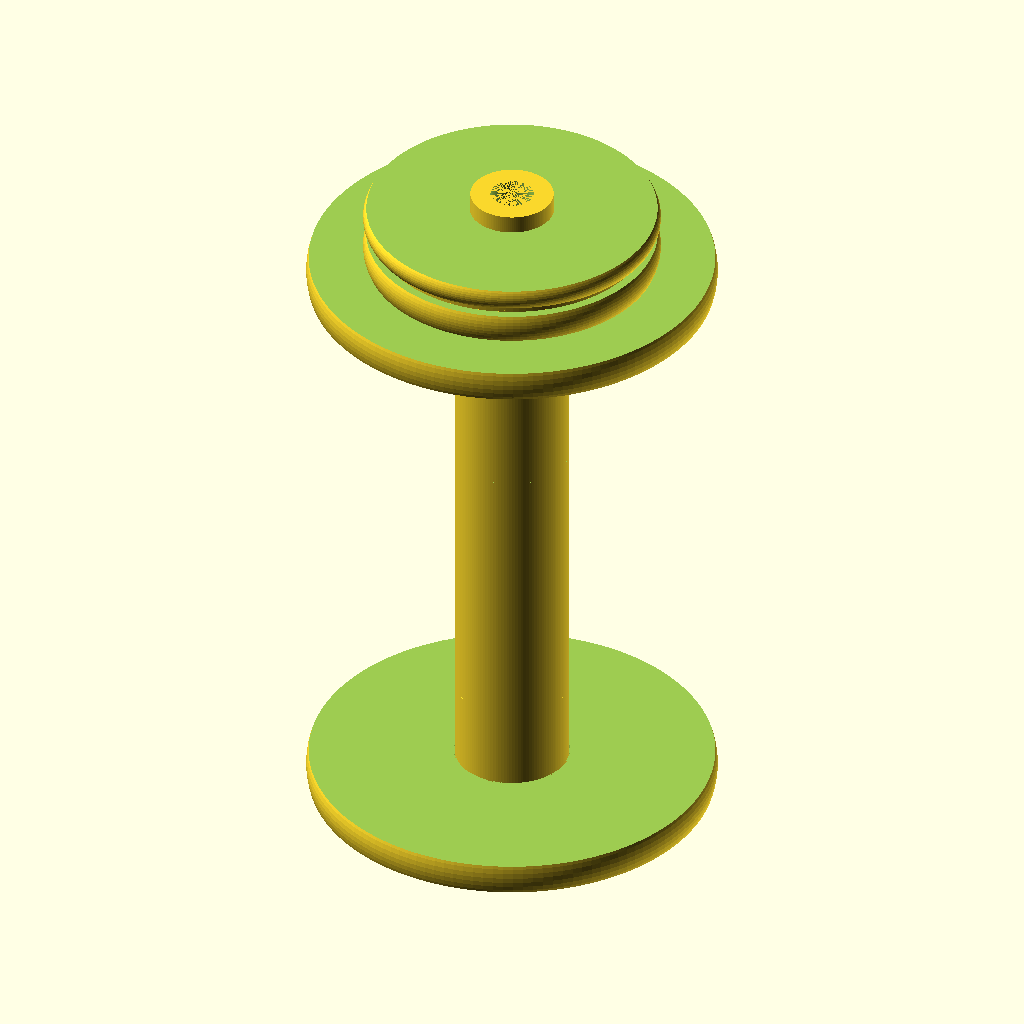
Cell 1 — every parameter at its default value.
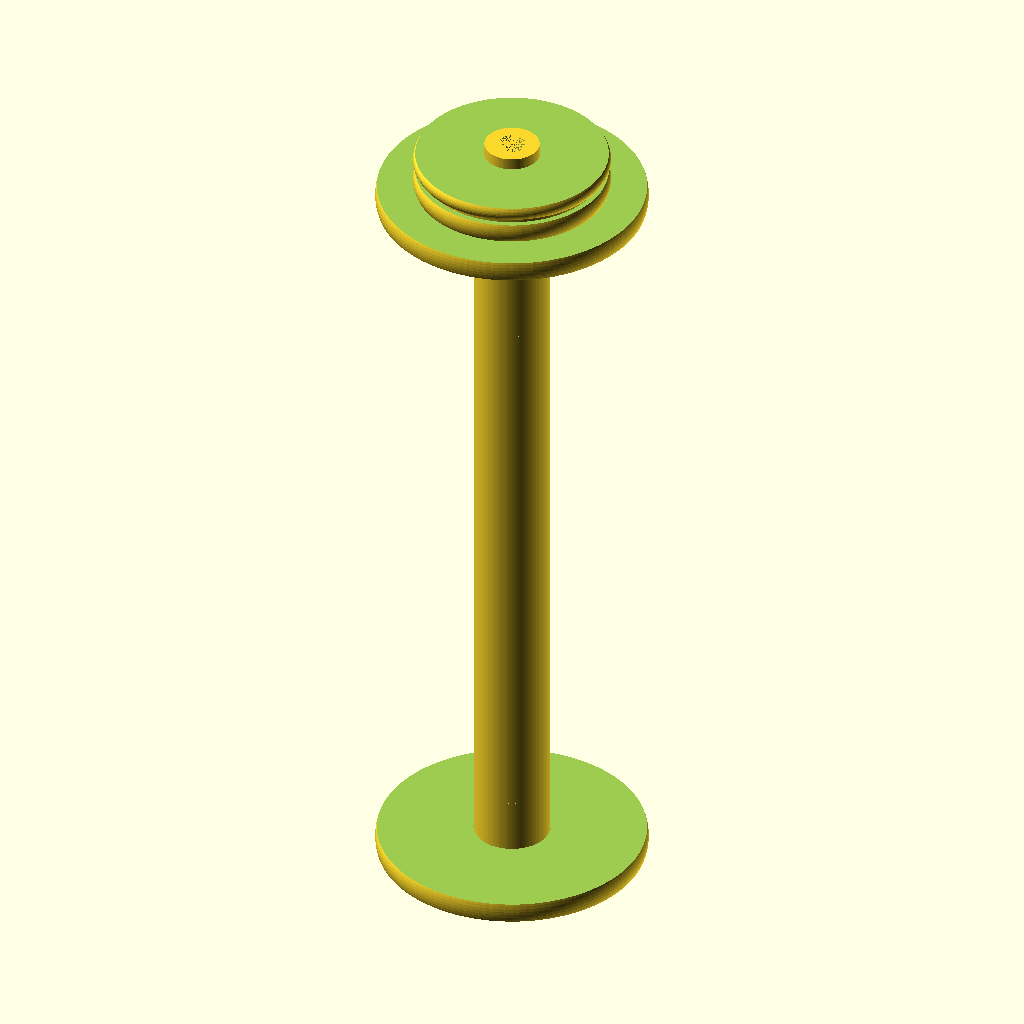
Cell 2: core_visible_length = 220 (everything else at default).
The same orthographic view direction (rotation 55°, 0°, 25°; colour scheme Cornfield) for every cell, with the view re-fitted per cell, so scale and position can differ between cells.
The OpenSCAD source (inputs/thingiverse/files/thing-2585191/files/bobbin-v1d.scad):
/* [Parts] */

// Select part to display (all will be printed)
part = "all"; //[core: Core, fe1: Front End 1, fe2: Front End 2, fw1a: Front End Whorl1a, fw1b: Front End Whorl1b, fw2a: Front End Whorl2a, fw2b: Front End Whorl2b, be1: Back End 1, be2: Back End 2, bw1a: Back End Whorl1a, bw1b: Back End Whorl1b, bw2a: Back End Whorl2a, bw2b: Back End Whorl2b, all: All Parts]

/* [Core and Mandrel] */

// Mandrel diameter
mandrel_diameter = 8; // [4:0.1:30]

// Length of the bobbin core from the inside face of one end to the other
core_visible_length = 109.5;  // [50:0.1:220]

// Diameter of the bobbin core
core_diameter = 22;  // [8:0.1:50]

// Length the bobbin core is inserted into the facing ends
core_recess_depth = 3;  // [2:0.1:20]

/* [Front End Main] */

// Diameter of inside front end
front_end_diameter = 79; // [50:0.1:200]

// Thickness of the inside front end
front_end_height = 6;  // [4:0.1:30]

// Groove thickness on inside front end (0 for none)
front_end_groove_height = 0;  // [0:0.1:4]

// Groove depth on inside front end from the outside diameter (0 for none)
front_end_groove_depth = 0; // [0:0.1:30]

// Extruding Bushing Distance
front_end_extruding_distance = 3.4; // [0:0.1:50]

/* [Front End Whorl #1] */

// Is there a first whorl on the front end and if so, how thick is it?
front_end_whorl1_height = 11.5; // [0:0.1:50]

// Diameter of the first whorl on the front end
front_end_whorl1_diameter = 32.0; // [0:0.1:200]

// Distance of the center of the groove on the first whorl from its inside face
front_end_whorl1_groove_center = 8.5; // [0:0.1:50]

// Thickness of the groove on the first whorl
front_end_whorl1_groove_height = 1.5; // [0:0.1:4]

// Depth of the groove on the first whorl
front_end_whorl1_groove_depth = 2.3; // [0:0.1:30]

/* [Front End Whorl #2] */

// Is there a second whorl on the front end and if so, how thick is it?
front_end_whorl2_height = 0; // [0:0.1:50]

// Diameter of the second whorl on the front end
front_end_whorl2_diameter = 0; // [0:0.1:200]

// Distance of the center of the groove on the second whorl from its inside face
front_end_whorl2_groove_center = 0; // [0:0.1:50]

// Thickness of the groove on the second whorl
front_end_whorl2_groove_height = 0; // [0:0.1:4]

// Depth of the groove on the second whorl
front_end_whorl2_groove_depth = 0; // [0:0.1:30]

/* [Back End Main] */

// Diameter of inside back end
back_end_diameter = 79; // [50:0.1:200]

// Thickness of the inside back end
back_end_height = 6; // [4:0.1:30]

// Groove thickness on inside back end (0 for none)
back_end_groove_height = 0;  // [0:0.1:4]

// Groove depth on inside back end (0 for none)
back_end_groove_depth = 0; // [0:0.1:200]

// Extruding Bushing Distance
back_end_extruding_distance = 3.4; // [0:0.1:50]

/* [Back End Whorl #1] */

// Is there a first whorl on the back end and if so, how thick is it?
back_end_whorl1_height = 11.5; // [0:0.1:50]

// Diameter of the first whorl on the back end
back_end_whorl1_diameter = 57.2; // [0:0.1:200]

// Distance of the center of the groove on the first whorl from its inside face
back_end_whorl1_groove_center = 6.6; // [0:0.1:50]

// Thickness of the groove on the first whorl
back_end_whorl1_groove_height = 2; // [0:0.1:4]

// Depth of the groove on the first whorl
back_end_whorl1_groove_depth = 2.3; // [0:0.1:30]

/* [Back End Whorl #2] */

// Is there a second whorl on the back end and if so, how thick is it?
back_end_whorl2_height = 0; // [0:0.1:50]

// Diameter of the second whorl on the back end
back_end_whorl2_diameter = 0; // [0:0.1:200]

// Distance of the center of the groove on the second whorl from its inside face
back_end_whorl2_groove_center = 0; // [0:0.1:50]

// Thickness of the groove on the second whorl
back_end_whorl2_groove_height = 0; // [0:0.1:4]

// Depth of the groove on the second whorl
back_end_whorl2_groove_depth = 0; // [0:0.1:30]

/* [Advanced] */

// Bobbin core wall thickness
core_wall_thickness = 5; // [1:0.1:30]

// Bore hole for core is larger than core diameter by this amount
core_allowance = 0.3; // [0:0.1:3]

// Bore hole for mandrel is larger than mandrel diameter by this amount
mandrel_allowance = 0.3;  // [0:0.1:3]

// Distance one piece of a whorl fits into another
whorl_groove_recess_depth = 1.5; // [0:0.1:3]

// Bore hole for groove recess is larger than the groove diameter by this amount
whorl_groove_allowance = 0.4;  // [0:0.1:3]

// Diameter of the support shaft for the whorls and any extrusion
whorl_support_diameter = 16; // [10:0.1:30]

// The bore hole for support shafts are larger than the support diameter by this amount
whorl_support_allowance = 0.3; // [0:0.1:3]

// Cylinder tapering factor
cylinder_tapering_factor = 3; // [0:0.1:10]

module whorl_inside(wh, wd, gh, gc, gd)
{
    difference()
    {
        union()
        {
            cylinder2(h=gc-(gh/2), d=wd);
            translate([0,0,gc-(gh/2)])
                cylinder(h=gh+whorl_groove_recess_depth, d=wd-(2*gd));
         }
         cylinder(h=gc+(gh/2)+whorl_groove_recess_depth, d=whorl_support_diameter+whorl_support_allowance);
    }
}

module whorl_outside(wh, wd, gh, gc, gd)
{
    difference()
    {            
        cylinder2(h=wh-(gc+(gh/2)), d=wd);
        cylinder(h=whorl_groove_recess_depth,d=wd-(2*gd)+whorl_groove_allowance);
        cylinder(h=wh-(gc-(gh/2)), d=whorl_support_diameter+whorl_support_allowance);
    }
}

module cylinder2(h,d)
{
    if (h>0)
    {
        translate([0,0,h/2])
        {
            difference()
            {
                resize(newsize=[d,d,d/(cylinder_tapering_factor/h*4)])
                    sphere(d=d);
                translate([0,0,h/2])
                    cylinder(h=d/(cylinder_tapering_factor/h*4),d=d);
                rotate(a=[0,180,0])
                    translate([0,0,h/2])
                        cylinder(h=d/(cylinder_tapering_factor/h*4),d=d);
            }
        }
    }
}

core_bore_diameter = core_diameter - (2*core_wall_thickness);
$fn = 128;

// fw2b, fw2a, fw1b, fw1a, fe2, fe1, core, be1, be2, bw1a, bw1b, bw2a, bw2b

fw2b_i = 0;
fw2a_i = 1;
fw1b_i = 2;
fw1a_i = 3;
fe2_i = 4;
fe1_i = 5;
core_i = 6;
be1_i = 7;
be2_i = 8;
bw1a_i = 9;
bw1b_i = 10;
bw2a_i = 11;
bw2b_i = 12;

part_height = [ 
    front_end_whorl2_height == 0 ? 0 : front_end_whorl2_height - (front_end_whorl2_groove_center+(front_end_whorl2_groove_height/2)), 

    front_end_whorl2_height == 0 ? 0 : front_end_whorl2_groove_center+(front_end_whorl2_groove_height/2)+whorl_groove_recess_depth,

    front_end_whorl1_height == 0 ? 0 : front_end_whorl1_height - (front_end_whorl1_groove_center+(front_end_whorl1_groove_height/2)), 

    front_end_whorl1_height == 0 ? 0 : front_end_whorl1_groove_center+(front_end_whorl1_groove_height/2)+whorl_groove_recess_depth,

    front_end_groove_height == 0 ? 0 : (front_end_height-front_end_groove_height)/2,

    front_end_groove_height == 0 ? front_end_height : (front_end_height+front_end_groove_height)/2,
    
    core_visible_length+(2*core_recess_depth),
    
    back_end_groove_height == 0 ? back_end_height : (back_end_height-back_end_groove_height)/2 + back_end_groove_height,
    
    back_end_groove_height == 0 ? 0 : (back_end_height-back_end_groove_height)/2,
    
    back_end_whorl1_height == 0 ? 0 : back_end_whorl1_groove_center+(back_end_whorl1_groove_height/2),
    
    back_end_whorl1_height == 0 ? 0 : back_end_whorl1_height - (back_end_whorl1_groove_center+(back_end_whorl1_groove_height/2)), 
    
    back_end_whorl2_height == 0 ? 0 : back_end_whorl2_groove_center+(back_end_whorl2_groove_height/2),
    
    back_end_whorl2_height == 0 ? 0 : back_end_whorl2_height - (back_end_whorl2_groove_center+(back_end_whorl2_groove_height/2)), 
    
];

part_offset = [
    front_end_whorl2_height == 0 ? 0 : part_height[0] - whorl_groove_recess_depth, 

    front_end_whorl2_height == 0 ? 0 : part_height[1],

    front_end_whorl1_height == 0 ? 0 : part_height[2] - whorl_groove_recess_depth, 

    front_end_whorl1_height == 0 ? 0 : part_height[3],

    front_end_groove_height == 0 ? 0 : part_height[4] - whorl_groove_recess_depth,

    part_height[5] - core_recess_depth,
    
    part_height[6] - core_recess_depth,
    
    part_height[7],
    
    back_end_groove_height == 0 ? 0 : part_height[8],
    
    back_end_whorl1_height == 0 ? 0 : part_height[9],
    
    back_end_whorl1_height == 0 ? 0 : part_height[10], 
    
    back_end_whorl2_height == 0 ? 0 : part_height[11],
    
    back_end_whorl2_height == 0 ? 0 : part_height[12]
];

part_start_height = [
    part_height[fw2b_i],
    part_height[fw2a_i]+part_offset[fw2b_i],
    part_height[fw1b_i]+part_offset[fw2b_i]+part_offset[fw2a_i],
    part_height[fw1a_i]+part_offset[fw2b_i]+part_offset[fw2a_i]+part_offset[fw1b_i],
    part_height[fe2_i] +part_offset[fw2b_i]+part_offset[fw2a_i]+part_offset[fw1b_i]+part_offset[fw1a_i],
    part_height[fe1_i] +part_offset[fw2b_i]+part_offset[fw2a_i]+part_offset[fw1b_i]+part_offset[fw1a_i]+part_offset[fe2_i],
    
    part_offset[fw2b_i]+part_offset[fw2a_i]+part_offset[fw1b_i]+part_offset[fw1a_i]+part_offset[fe2_i]+part_offset[fe1_i],
    part_offset[fw2b_i]+part_offset[fw2a_i]+part_offset[fw1b_i]+part_offset[fw1a_i]+part_offset[fe2_i]+part_offset[fe1_i]+part_offset[core_i],
    part_offset[fw2b_i]+part_offset[fw2a_i]+part_offset[fw1b_i]+part_offset[fw1a_i]+part_offset[fe2_i]+part_offset[fe1_i]+part_offset[core_i]+part_offset[be1_i],
    part_offset[fw2b_i]+part_offset[fw2a_i]+part_offset[fw1b_i]+part_offset[fw1a_i]+part_offset[fe2_i]+part_offset[fe1_i]+part_offset[core_i]+part_offset[be1_i]+part_offset[be2_i],
    part_offset[fw2b_i]+part_offset[fw2a_i]+part_offset[fw1b_i]+part_offset[fw1a_i]+part_offset[fe2_i]+part_offset[fe1_i]+part_offset[core_i]+part_offset[be1_i]+part_offset[be2_i]+part_offset[bw1a_i],
    part_offset[fw2b_i]+part_offset[fw2a_i]+part_offset[fw1b_i]+part_offset[fw1a_i]+part_offset[fe2_i]+part_offset[fe1_i]+part_offset[core_i]+part_offset[be1_i]+part_offset[be2_i]+part_offset[bw1a_i]+part_offset[bw1b_i],
    part_offset[fw2b_i]+part_offset[fw2a_i]+part_offset[fw1b_i]+part_offset[fw1a_i]+part_offset[fe2_i]+part_offset[fe1_i]+part_offset[core_i]+part_offset[be1_i]+part_offset[be2_i]+part_offset[bw1a_i]+part_offset[bw1b_i]+part_offset[bw2a_i]
];

// core
if ((part == "core") || (part == "all"))
{
    translate([0, 0, part == "all" ? part_start_height[core_i] : 0])
    {
        difference()
        {
        cylinder(h=core_visible_length+(2*core_recess_depth), d=core_diameter);
        cylinder(h=core_visible_length+(2*core_recess_depth), d=core_bore_diameter);
        }
    }
} 

// front end
if (front_end_groove_height == 0)
{ // no groove on front end main
    if ((part == "fe1") || (part == "all"))
    {
        translate([0,0,part == "all" ? part_start_height[fe1_i] : 0])
        rotate(a=[0,part == "all" ? 180 : 0,0])
        {
            difference()
            {
                union()
                {
                    cylinder2(h=front_end_height, d=front_end_diameter);
                    translate([0,0,front_end_height])
                        cylinder(h=front_end_whorl1_height+front_end_whorl2_height+front_end_extruding_distance,d=whorl_support_diameter);

                    difference()
                    {
                        cylinder(h=front_end_height+front_end_whorl1_height+front_end_whorl2_height+front_end_extruding_distance,d=whorl_support_diameter);
                        cylinder(h=front_end_height+front_end_whorl1_height+front_end_whorl2_height+front_end_extruding_distance,d=mandrel_diameter+mandrel_allowance);
                    }
                }
                cylinder(h=core_recess_depth, d=core_diameter+core_allowance);
                cylinder(h=front_end_height+front_end_whorl1_height+front_end_whorl2_height+front_end_extruding_distance, d=mandrel_diameter+
        mandrel_allowance);
            }
        }
    }
    
    if (part == "fe2")
    {
        linear_extrude(height=1)
            text("unused");
    }
}
else
{ // groove on front end main

    // inner piece
    if ((part == "fe1") || (part == "all"))
    {
        translate([0,0,part == "all" ? part_start_height[fe1_i] : 0])
        rotate(a=[0,part == "all" ? 180 : 0,0])
        {
            difference()
            {
                union()
                {
                    cylinder2(h=(front_end_height-front_end_groove_height)/2, d=     front_end_diameter);
                    cylinder(h=(front_end_height-front_end_groove_height)/2 + front_end_groove_height + whorl_groove_recess_depth, d=front_end_diameter-(front_end_groove_depth*2));
                    cylinder(h=front_end_height + front_end_whorl1_height+front_end_whorl2_height+front_end_extruding_distance,d=whorl_support_diameter);
                }
                cylinder(h=front_end_height + front_end_whorl1_height+front_end_whorl2_height+front_end_extruding_distance, d=mandrel_diameter+
        mandrel_allowance);
                cylinder(h=core_recess_depth, d=core_diameter+core_allowance);
            }
        }
    }
    
    // outer piece
    if ((part == "fe2") || (part == "all"))
    {
        translate([0,0,part == "all" ? part_start_height[fe2_i] : 0])
        rotate(a=[0,part == "all" ? 180 : 0,0])
        {
            difference()
            {
                cylinder2(h=(front_end_height-front_end_groove_height)/2, d=front_end_diameter);
                cylinder(h=whorl_groove_recess_depth,d=front_end_diameter-(front_end_groove_depth*2)+whorl_groove_allowance);
                cylinder(h=(front_end_height-front_end_groove_height)/2, d=whorl_support_diameter+whorl_support_allowance);
            }
        }
    }
}


if (front_end_whorl1_height != 0)
{
// front end whorl1a
    if ((part == "fw1a") || (part == "all"))
    {
        translate([0,0,part == "all" ? part_start_height[fw1a_i] : 0])
        rotate(a=[0,part == "all" ? 180 : 0,0])
            whorl_inside(front_end_whorl1_height, front_end_whorl1_diameter, front_end_whorl1_groove_height, front_end_whorl1_groove_center, front_end_whorl1_groove_depth);
    }

// front end whorl1b
    if ((part == "fw1b") || (part == "all"))
    {
        translate([0,0,part == "all" ? part_start_height[fw1b_i] : 0])
        rotate(a=[0,part == "all" ? 180 : 0,0])
            whorl_outside(front_end_whorl1_height, front_end_whorl1_diameter, front_end_whorl1_groove_height, front_end_whorl1_groove_center, front_end_whorl1_groove_depth);    
    }
}
else if ((part == "fw1a") || (part == "fw1b"))
{
    linear_extrude(height=1)
        text("unused");    
}

if (front_end_whorl2_height != 0)
{
// front end whorl2a
    if ((part == "fw2a") || (part == "all"))
    {
        translate([0,0,part == "all" ? part_start_height[fw2a_i] : 0])
        rotate(a=[0,part == "all" ? 180 : 0,0])
            whorl_inside(front_end_whorl2_height, front_end_whorl2_diameter, front_end_whorl2_groove_height, front_end_whorl2_groove_center, front_end_whorl2_groove_depth);
    }

// front end whorl2b
    if ((part == "fw2b") || (part == "all"))
    {
        translate([0,0,part == "all" ? part_start_height[fw2b_i] : 0])
        rotate(a=[0,part == "all" ? 180 : 0,0])
            whorl_outside(front_end_whorl2_height, front_end_whorl2_diameter, front_end_whorl2_groove_height, front_end_whorl2_groove_center, front_end_whorl2_groove_depth);
    }
}
else if ((part == "fw2a") || (part == "fw2b"))
{
    linear_extrude(height=1)
        text("unused");    
}

// back end
if (back_end_groove_height == 0)
{ // no groove on back end main
    if ((part == "be1") || (part == "all"))
    {
        translate([0,0,part == "all" ? part_start_height[be1_i] : 0])
        {
            difference()
            {
                union()
                {
                    cylinder2(h=back_end_height, d=back_end_diameter);
                    cylinder(h=back_end_height+ back_end_whorl1_height+back_end_whorl2_height+back_end_extruding_distance,d=whorl_support_diameter);
                    difference()
                    {
                        cylinder(h=back_end_height+back_end_whorl1_height+back_end_whorl2_height+back_end_extruding_distance,d=whorl_support_diameter);
                        cylinder(h=back_end_height+back_end_whorl1_height+back_end_whorl2_height+back_end_extruding_distance,d=mandrel_diameter+mandrel_allowance);
                    }
                }
                cylinder(h=core_recess_depth, d=core_diameter+core_allowance);
                cylinder(h=back_end_height+back_end_whorl1_height+back_end_whorl2_height+back_end_extruding_distance, d=mandrel_diameter+
        mandrel_allowance);
            }
        }
    }
    if (part == "be2")
    {
        linear_extrude(height=1)
            text("unused");    
    }
}
else
{ // groove on back end main

    // inner piece
    if ((part == "be1") || (part == "all"))
    {
        translate([0,0,part == "all" ? part_start_height[be1_i] : 0])
        {
            difference()
            {
                union()
                {
                    cylinder2(h=(back_end_height-back_end_groove_height)/2, d=back_end_diameter);
                    cylinder(h=(back_end_height-back_end_groove_height)/2 + back_end_groove_height + whorl_groove_recess_depth, d=back_end_diameter-(back_end_groove_depth*2));
                    cylinder(h=back_end_height + back_end_whorl1_height+back_end_whorl2_height+back_end_extruding_distance,d=whorl_support_diameter);
                }
                cylinder(h=back_end_height + back_end_whorl1_height+back_end_whorl2_height+back_end_extruding_distance, d=mandrel_diameter+mandrel_allowance);
                cylinder(h=core_recess_depth, d=core_diameter+core_allowance);
      
            }
        }
    }
    
    // outer piece
    if ((part == "be2") || (part == "all"))
    {
        translate([0,0,part == "all" ? part_start_height[be2_i] : 0])
        {
            difference()
            {
                cylinder2(h=(back_end_height-back_end_groove_height)/2, d=back_end_diameter);
                cylinder(h=whorl_groove_recess_depth,d=back_end_diameter-(back_end_groove_depth*2)+whorl_groove_allowance);
                cylinder(h=(back_end_height-back_end_groove_height)/2, d=whorl_support_diameter+whorl_support_allowance);
            }
        }
    }
}


if (back_end_whorl1_height != 0)
{
// back end whorl1a
    if ((part == "bw1a") || (part == "all"))
    {
        translate([0,0,part == "all" ? part_start_height[bw1a_i] : 0])
            whorl_inside(back_end_whorl1_height, back_end_whorl1_diameter, back_end_whorl1_groove_height, back_end_whorl1_groove_center, back_end_whorl1_groove_depth);
    }
    
// back end whorl1b
    if ((part == "bw1b") || (part == "all"))
    {
        translate([0,0,part == "all" ? part_start_height[bw1b_i] : 0])
            whorl_outside(back_end_whorl1_height, back_end_whorl1_diameter, back_end_whorl1_groove_height, back_end_whorl1_groove_center, back_end_whorl1_groove_depth);    
    }

}
else if ((part == "bw1a") || (part == "bw1b"))
{
    linear_extrude(height=1)
        text("unused");    
}

if (back_end_whorl2_height != 0)
{
    if ((part == "bw2a") || (part == "all"))
    {
// back end whorl2a
        translate([0,0,part == "all" ? part_start_height[bw2a_i] : 0])
            whorl_inside(back_end_whorl2_height, back_end_whorl2_diameter, back_end_whorl2_groove_height, back_end_whorl2_groove_center, back_end_whorl2_groove_depth);
    }
    
// back end whorl2b
    if ((part == "bw2b") || (part == "all"))
    {
        translate([0,0,part == "all" ? part_start_height[bw2b_i] : 0])
            whorl_outside(back_end_whorl2_height, back_end_whorl2_diameter, back_end_whorl2_groove_height, back_end_whorl2_groove_center, back_end_whorl2_groove_depth);
    }
}
else if ((part == "bw2a") || (part == "bw2b"))
{
    linear_extrude(height=1)
        text("unused");    
}
Customizer parameters (derived from the source; name, type, default, range or options):
part: string, default "all", options "core", "fe1", "fe2", "fw1a", "fw1b", "fw2a", "fw2b", "be1", "be2", "bw1a", "bw1b", "bw2a", "bw2b", "all"
mandrel_diameter: number, default 8, range 4 to 30, step 0.1
core_visible_length: number, default 109.5, range 50 to 220, step 0.1
core_diameter: number, default 22, range 8 to 50, step 0.1
core_recess_depth: number, default 3, range 2 to 20, step 0.1
front_end_diameter: number, default 79, range 50 to 200, step 0.1
front_end_height: number, default 6, range 4 to 30, step 0.1
front_end_groove_height: number, default 0, range 0 to 4, step 0.1
front_end_groove_depth: number, default 0, range 0 to 30, step 0.1
front_end_extruding_distance: number, default 3.4, range 0 to 50, step 0.1
front_end_whorl1_height: number, default 11.5, range 0 to 50, step 0.1
front_end_whorl1_diameter: number, default 32, range 0 to 200, step 0.1
front_end_whorl1_groove_center: number, default 8.5, range 0 to 50, step 0.1
front_end_whorl1_groove_height: number, default 1.5, range 0 to 4, step 0.1
front_end_whorl1_groove_depth: number, default 2.3, range 0 to 30, step 0.1
front_end_whorl2_height: number, default 0, range 0 to 50, step 0.1
front_end_whorl2_diameter: number, default 0, range 0 to 200, step 0.1
front_end_whorl2_groove_center: number, default 0, range 0 to 50, step 0.1
front_end_whorl2_groove_height: number, default 0, range 0 to 4, step 0.1
front_end_whorl2_groove_depth: number, default 0, range 0 to 30, step 0.1
back_end_diameter: number, default 79, range 50 to 200, step 0.1
back_end_height: number, default 6, range 4 to 30, step 0.1
back_end_groove_height: number, default 0, range 0 to 4, step 0.1
back_end_groove_depth: number, default 0, range 0 to 200, step 0.1
back_end_extruding_distance: number, default 3.4, range 0 to 50, step 0.1
back_end_whorl1_height: number, default 11.5, range 0 to 50, step 0.1
back_end_whorl1_diameter: number, default 57.2, range 0 to 200, step 0.1
back_end_whorl1_groove_center: number, default 6.6, range 0 to 50, step 0.1
back_end_whorl1_groove_height: number, default 2, range 0 to 4, step 0.1
back_end_whorl1_groove_depth: number, default 2.3, range 0 to 30, step 0.1
back_end_whorl2_height: number, default 0, range 0 to 50, step 0.1
back_end_whorl2_diameter: number, default 0, range 0 to 200, step 0.1
back_end_whorl2_groove_center: number, default 0, range 0 to 50, step 0.1
back_end_whorl2_groove_height: number, default 0, range 0 to 4, step 0.1
back_end_whorl2_groove_depth: number, default 0, range 0 to 30, step 0.1
core_wall_thickness: number, default 5, range 1 to 30, step 0.1
core_allowance: number, default 0.3, range 0 to 3, step 0.1
mandrel_allowance: number, default 0.3, range 0 to 3, step 0.1
whorl_groove_recess_depth: number, default 1.5, range 0 to 3, step 0.1
whorl_groove_allowance: number, default 0.4, range 0 to 3, step 0.1
whorl_support_diameter: number, default 16, range 10 to 30, step 0.1
whorl_support_allowance: number, default 0.3, range 0 to 3, step 0.1
cylinder_tapering_factor: number, default 3, range 0 to 10, step 0.1
